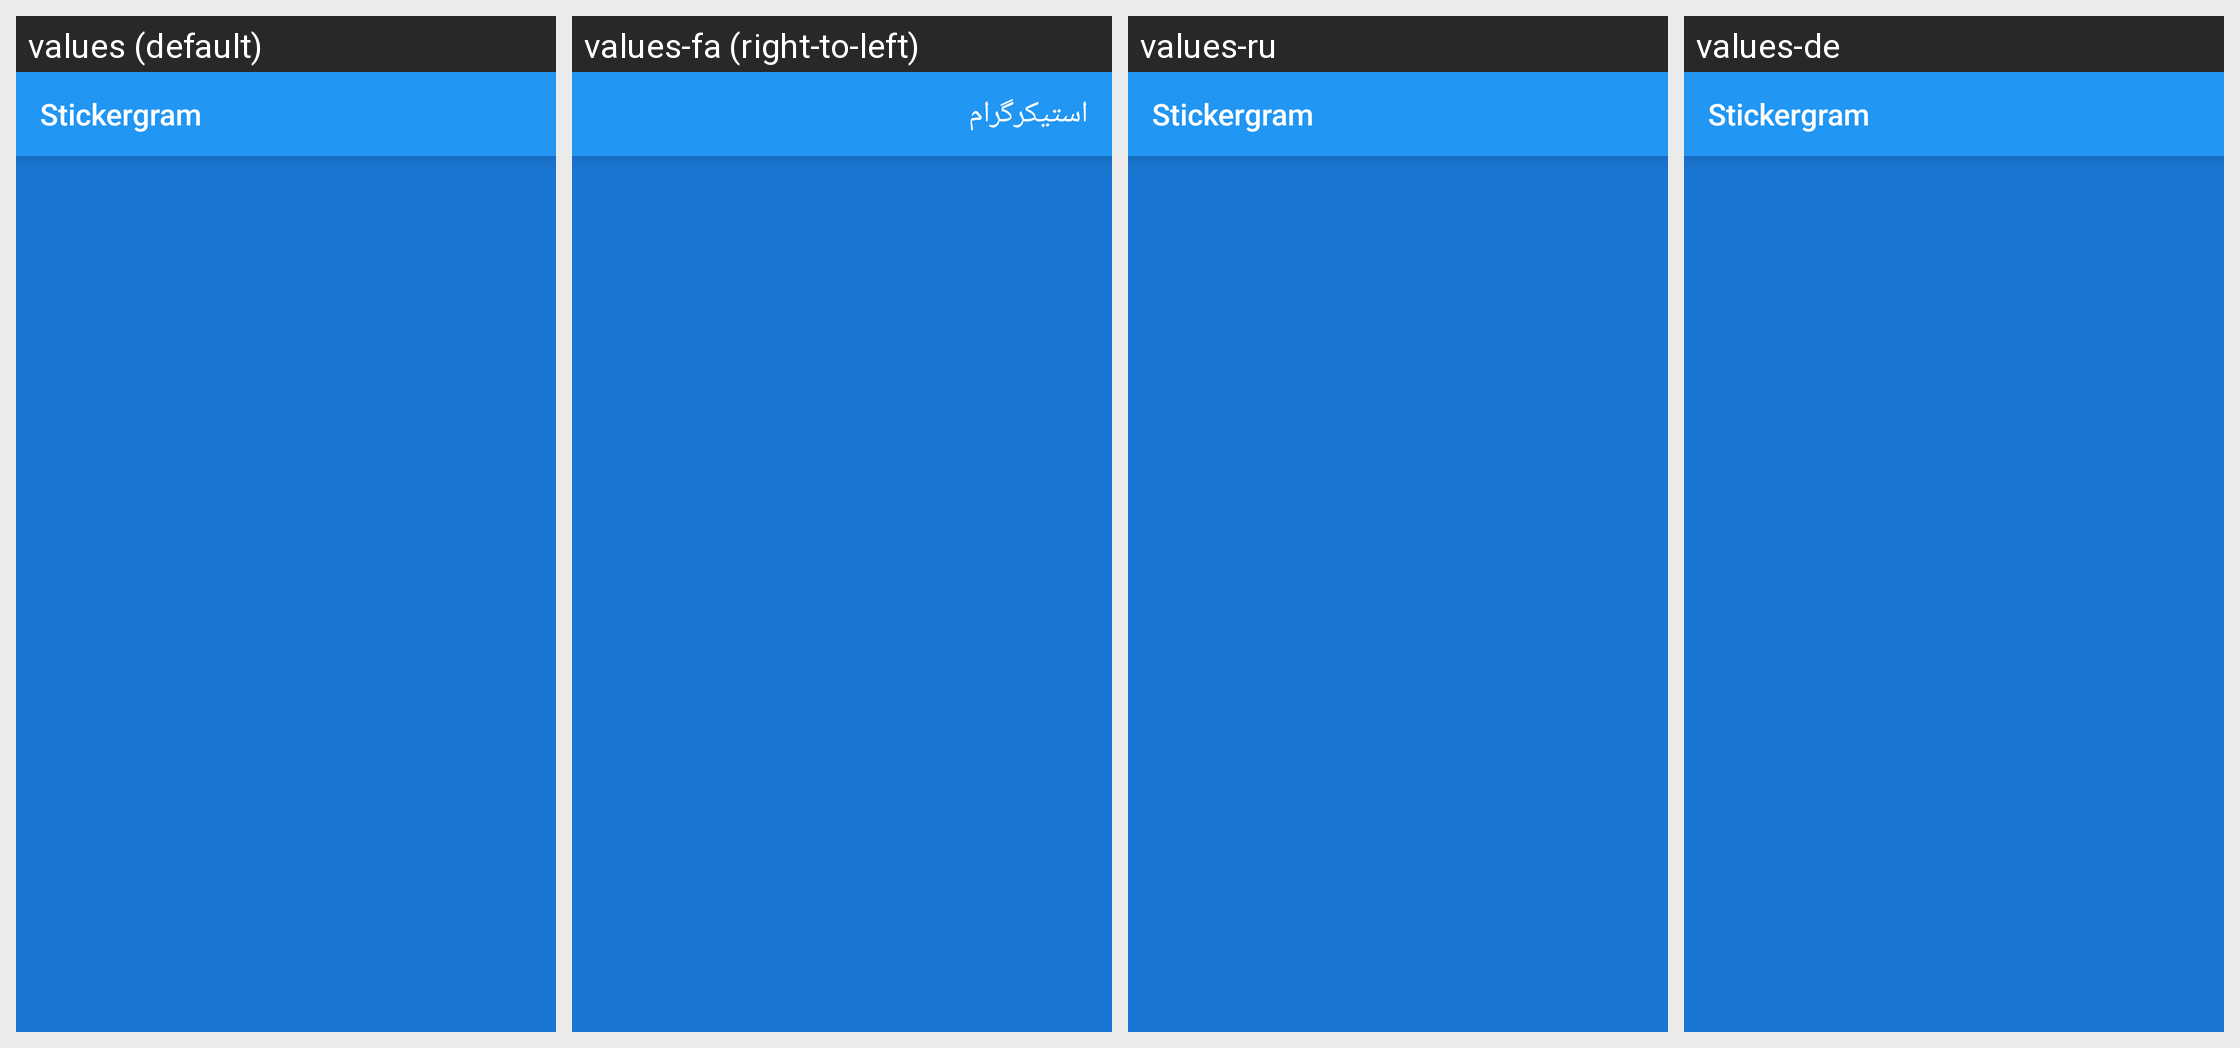

The Android screen above is rendered under several locales of the same app. Produce the string resources it draws, with the default and per-locale values.
Android screen res/layout/activity_user_stickers.xml rendered under 4 locales, left to right: values (default), values-fa (right-to-left), values-ru, values-de. Device: Nexus 5 (rendered at 1080×1920; each locale shown at half size, 540×960, under a caption strip naming it); theme AppTheme.
Strings drawn on this screen, with the default value and each locale's value (text and hints the layout hard-codes, and strings that could not be matched under every locale, appear in the picture but are not listed):

app_name
  values: Stickergram
  values-fa: استیکرگرام
  values-ru: Stickergram
  values-de: Stickergram

stickergram
  values: Stickergram
  values-fa: استیکرگرام
  values-ru: Stickergram
  values-de: Stickergram
